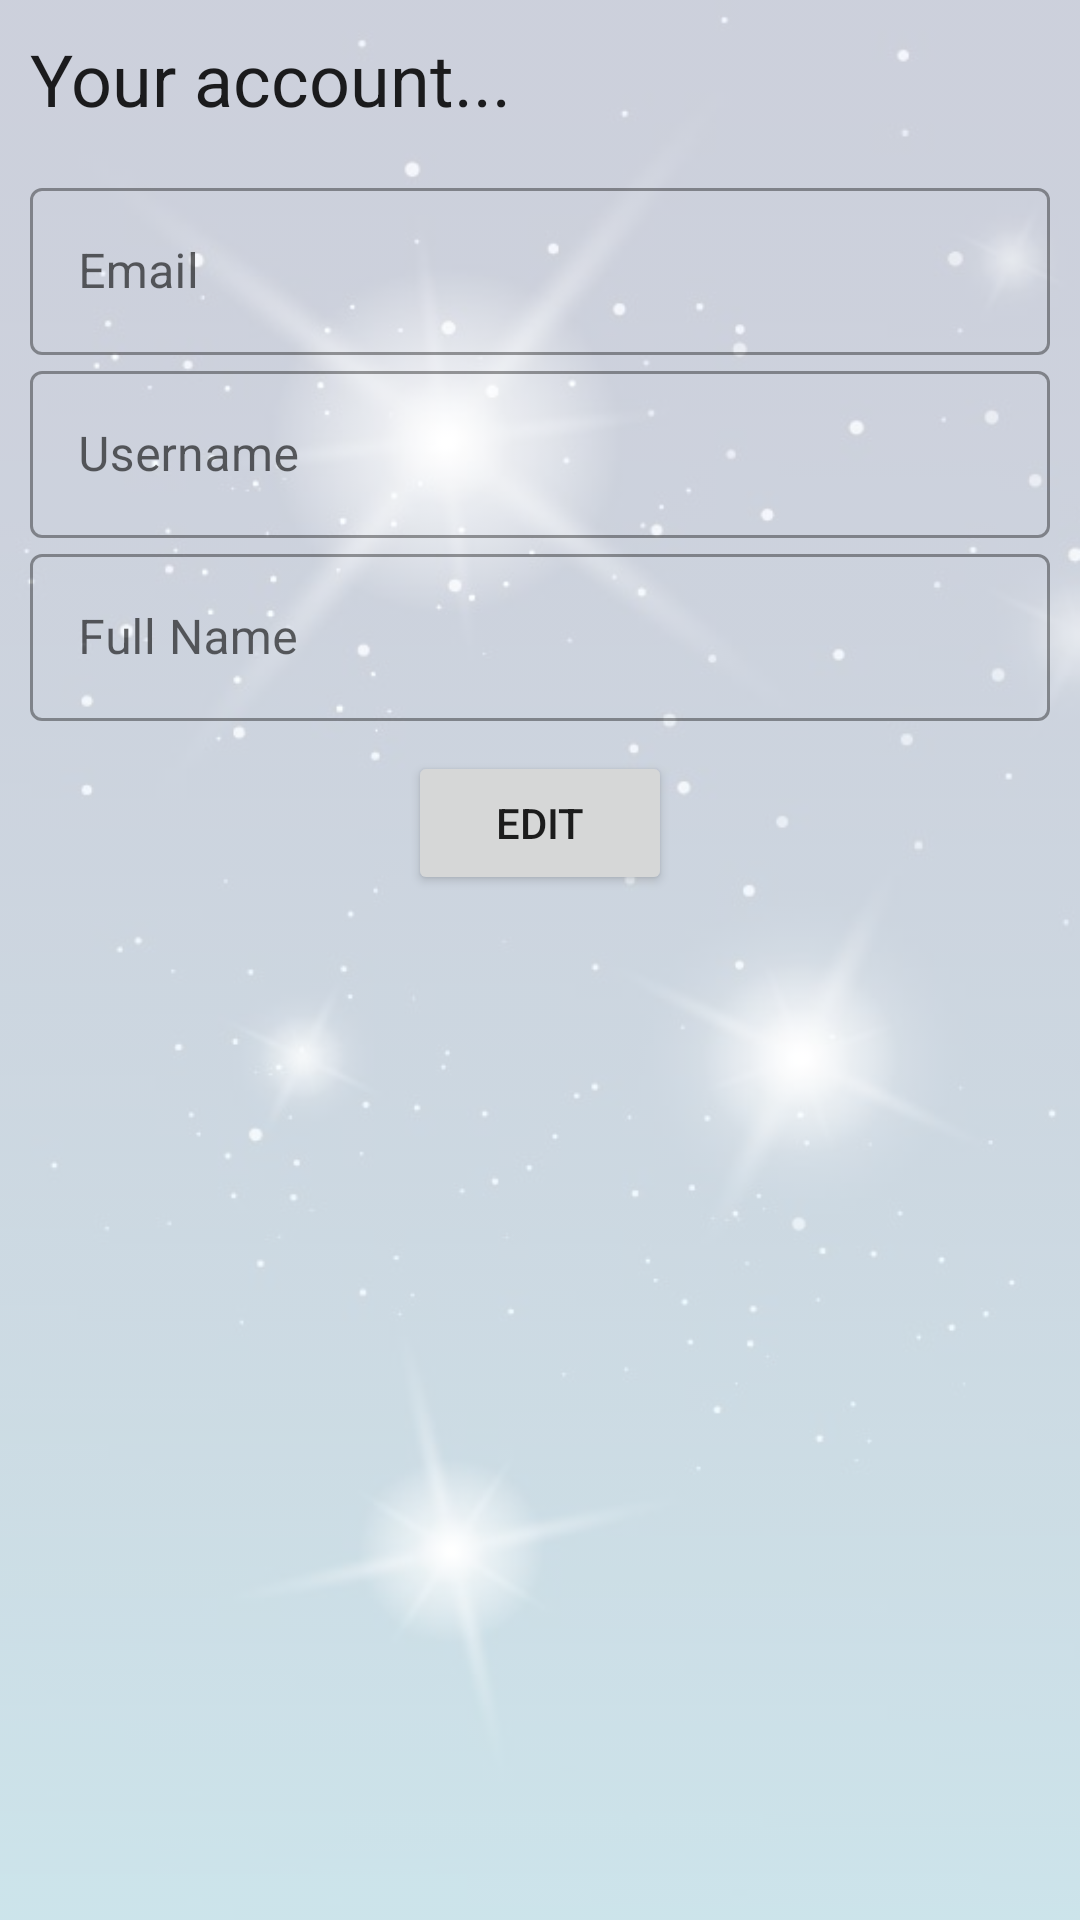

Layout XML and referenced resources for this Android screen:
<!-- AndroidManifest.xml: application theme Theme.KarakterGenshinImpact -->
<!-- res/layout/activity_profile.xml -->
<?xml version="1.0" encoding="utf-8"?>
<RelativeLayout xmlns:android="http://schemas.android.com/apk/res/android"
    xmlns:app="http://schemas.android.com/apk/res-auto"
    xmlns:tools="http://schemas.android.com/tools"
    android:layout_width="match_parent"
    android:layout_height="match_parent"
    tools:context=".activity.RegisterActivity">

    <ImageView
        android:layout_width="match_parent"
        android:layout_height="match_parent"
        android:alpha="0.2"
        android:scaleType="fitXY"
        android:src="@drawable/background_stars" />

    <LinearLayout
        android:layout_width="match_parent"
        android:layout_height="wrap_content"
        android:orientation="vertical"
        android:padding="10dp"
        app:layout_constraintTop_toTopOf="parent">

        <TextView
            android:layout_width="wrap_content"
            android:layout_height="wrap_content"
            android:layout_marginBottom="15dp"
            android:text="Your account..."
            android:textAppearance="?attr/textAppearanceHeadline5" />

        <com.google.android.material.textfield.TextInputLayout
            android:id="@+id/email_box_profile"
            style="@style/Widget.MaterialComponents.TextInputLayout.OutlinedBox"
            android:layout_width="match_parent"
            android:layout_height="wrap_content"
            android:hint="Email">

            <com.google.android.material.textfield.TextInputEditText
                android:id="@+id/email_profile"
                android:layout_width="match_parent"
                android:layout_height="wrap_content"
                android:cursorVisible="false"
                android:focusable="false" />
        </com.google.android.material.textfield.TextInputLayout>

        <com.google.android.material.textfield.TextInputLayout
            android:id="@+id/username_box_profile"
            style="@style/Widget.MaterialComponents.TextInputLayout.OutlinedBox"
            android:layout_width="match_parent"
            android:layout_height="wrap_content"
            android:hint="Username">

            <com.google.android.material.textfield.TextInputEditText
                android:id="@+id/username_profile"
                android:layout_width="match_parent"
                android:layout_height="wrap_content"
                android:cursorVisible="false"
                android:focusable="false" />
        </com.google.android.material.textfield.TextInputLayout>

        <com.google.android.material.textfield.TextInputLayout
            android:id="@+id/fullname_box_profile"
            style="@style/Widget.MaterialComponents.TextInputLayout.OutlinedBox"
            android:layout_width="match_parent"
            android:layout_height="wrap_content"
            android:hint="Full Name">

            <com.google.android.material.textfield.TextInputEditText
                android:id="@+id/fullname_profile"
                android:layout_width="match_parent"
                android:layout_height="wrap_content"
                android:cursorVisible="false"
                android:focusable="false" />
        </com.google.android.material.textfield.TextInputLayout>
        <LinearLayout
            android:layout_width="match_parent"
            android:layout_height="wrap_content"
            android:layout_marginTop="10dp"
            android:gravity="center_horizontal"
            android:orientation="vertical">

            <Button
                android:id="@+id/edit_btn_profile"
                android:layout_width="wrap_content"
                android:layout_height="wrap_content"
                android:text="EDIT" />
        </LinearLayout>
    </LinearLayout>
</RelativeLayout>
<!-- resources referenced by this layout -->
<resources>
  <!-- drawable background_stars: png bitmap (drawable, 206934 bytes) -->
  <style name="Theme.KarakterGenshinImpact" parent="Theme.MaterialComponents.DayNight.DarkActionBar">
          
          <item name="colorPrimary">@color/purple_500</item>
          <item name="colorPrimaryVariant">@color/purple_700</item>
          <item name="colorOnPrimary">@color/white</item>
          
          <item name="colorSecondary">@color/teal_200</item>
          <item name="colorSecondaryVariant">@color/teal_700</item>
          <item name="colorOnSecondary">@color/black</item>
          
          <item name="android:statusBarColor">?attr/colorPrimaryVariant</item>
          
      </style>
  <color name="purple_500">#003CEE</color>
  <color name="purple_700">#002DB3</color>
  <color name="white">#FFFFFFFF</color>
  <color name="teal_200">#67E1FF</color>
  <color name="teal_700">#03A9F4</color>
  <color name="black">#FF000000</color>
</resources>
